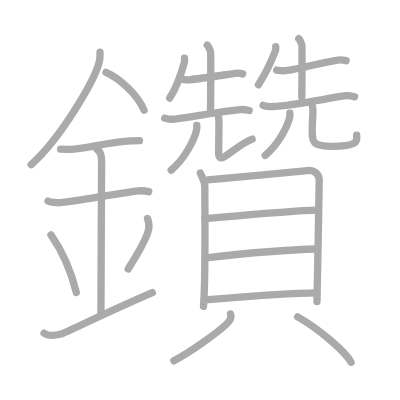
t = 0.00 s
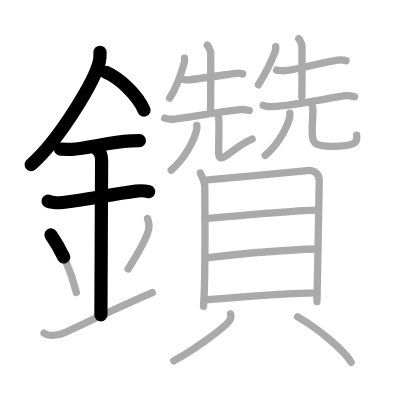
t = 5.40 s
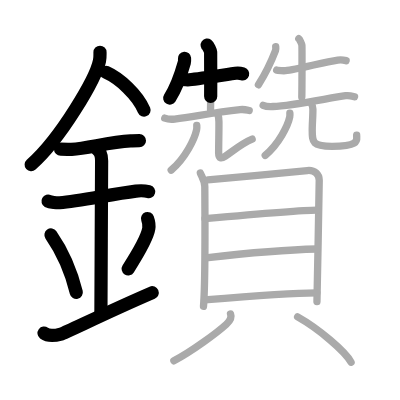
t = 10.80 s
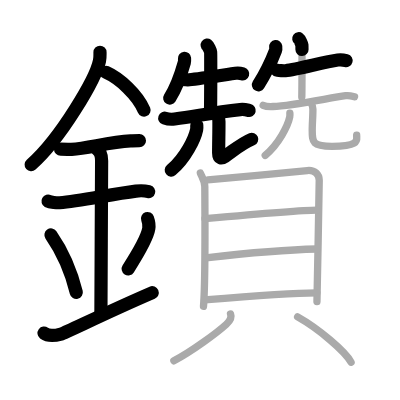
t = 16.20 s
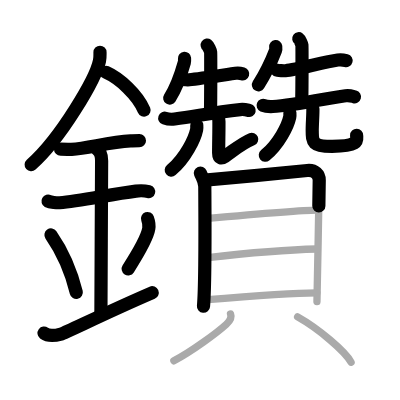
t = 21.60 s
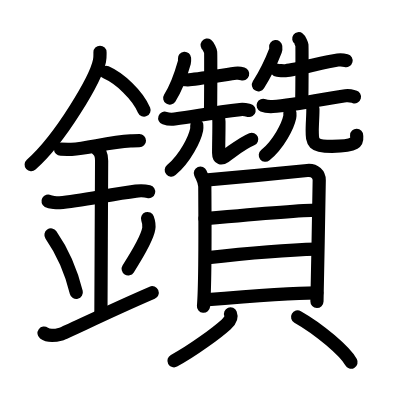
t = 27.00 s

The animated SVG that drew these frames (rendered in a browser with its animation timeline set to each time). Animation: 27 SMIL elements (animate=27); one cycle of 27.00 s.

<?xml version="1.0" standalone="no"?>
<!DOCTYPE svg PUBLIC "-//W3C//DTD SVG 1.1//EN"   "http://www.w3.org/Graphics/SVG/1.1/DTD/svg11.dtd">
<svg width="400px" height="400px"  version="1.1" xmlns="http://www.w3.org/2000/svg">
  <defs>
    <marker id="Triangle" viewBox="0 0 10 10" refX="0" refY="5" markerUnits="strokeWidth" markerWidth="3" style="stroke-opacity:0%;fill:#aaaaaa;" markerHeight="2" orient="auto">
      <path d="M 0 0 L 10 5 L 0 10 z" />
    </marker>
    
    <marker id="Arrow" viewBox="0 0 10 10" refX="5" refY="5" markerUnits="strokeWidth" markerWidth="1.8" style="stroke-opacity:0%;fill:#770000;" markerHeight="2" orient="auto">
      <path d="M 0 4 L 6 4 L 4 1 L 10 5 L 4 9 L 6 6 L 0 6 z" />
        <circle cx="5" cy="5" r="5" />
      </marker>
    
    <marker id="TriangleRed" viewBox="0 0 10 10" refX="0" refY="5" markerUnits="strokeWidth" markerWidth="3" style="stroke-opacity:0%;fill:#CC0000;" markerHeight="2" orient="auto">
      <path d="M 0 0 L 10 5 L 0 10 z" />
    </marker>
    
    <marker id="ArrowRed" viewBox="0 0 10 10" refX="5" refY="5" markerUnits="strokeWidth" markerWidth="1.8" style="stroke-opacity:0%;fill:#CC0000;" markerHeight="2" orient="auto">
      <path d="M 0 4 L 6 4 L 4 1 L 10 5 L 4 9 L 6 6 L 0 6 z" />
        <circle cx="5" cy="5" r="5" />
      </marker>
    
  </defs>
  
  <path style="fill:#ffffff; fill-opacity:100%; fill-rule:evenodd; stroke-width:0;" d="M 0 0 L 400px 0 L 400px 400px L 0 400px L 0 0" />

  <g transform="scale(3.6697247706422 3.6697247706422)">
<path style="fill:none; fill-opacity:0%; fill-rule:evenodd; stroke:#aaaaaa; stroke-opacity:100%; stroke-width: 1.5pt; stroke-linejoin:round; stroke-linecap:round;" d="M27.25 14.24c0 0.78 0.05 1.4-0.14 2.33c-1 4.87-10.5 21.1-18.63 28.3"></path>
<path style="fill:none; fill-opacity:0%; fill-rule:evenodd; stroke:#aaaaaa; stroke-opacity:100%; stroke-width: 1.5pt; stroke-linejoin:round; stroke-linecap:round;" d="M28.89 19.71c3.75 1.66 8.54 6.09 10.36 10.29"></path>
<path style="fill:none; fill-opacity:0%; fill-rule:evenodd; stroke:#aaaaaa; stroke-opacity:100%; stroke-width: 1.5pt; stroke-linejoin:round; stroke-linecap:round;" d="M16.5 40.64c1.68 0 2.44 0.12 2.98 0.07c4.84-0.41 10.42-2.01 16.12-2.3c0.82-0.04 1-0.07 2.4-0.07"></path>
<path style="fill:none; fill-opacity:0%; fill-rule:evenodd; stroke:#aaaaaa; stroke-opacity:100%; stroke-width: 1.5pt; stroke-linejoin:round; stroke-linecap:round;" d="M13.09 54.81c0.59 0.33 2.56 0.48 3.17 0.43C21.75 54.75 30 53 37.04 52.08c0.74-0.1 2.38-0.13 3.49 0.15"></path>
<path style="fill:none; fill-opacity:0%; fill-rule:evenodd; stroke:#aaaaaa; stroke-opacity:100%; stroke-width: 1.5pt; stroke-linejoin:round; stroke-linecap:round;" d="M26.45 40.69c1.24 0.78 1.24 2.52 1.24 3.14c0 4.35-0.19 35.67-0.19 41.98"></path>
<path style="fill:none; fill-opacity:0%; fill-rule:evenodd; stroke:#aaaaaa; stroke-opacity:100%; stroke-width: 1.5pt; stroke-linejoin:round; stroke-linecap:round;" d="M13.89 64.01c4.08 5.88 6.07 12.25 6.9 15.69"></path>
<path style="fill:none; fill-opacity:0%; fill-rule:evenodd; stroke:#aaaaaa; stroke-opacity:100%; stroke-width: 1.5pt; stroke-linejoin:round; stroke-linecap:round;" d="M40.2 59.55c0.3 0.84 0.46 2.06 0.34 2.76c-0.3 1.81-2.21 5.63-5.62 10.97"></path>
<path style="fill:none; fill-opacity:0%; fill-rule:evenodd; stroke:#aaaaaa; stroke-opacity:100%; stroke-width: 1.5pt; stroke-linejoin:round; stroke-linecap:round;" d="M12 90.78c1.28 0.96 2.82 0.72 4.62 0.24c1.33-0.35 11.54-5.51 24.88-11.27"></path>
<path style="fill:none; fill-opacity:0%; fill-rule:evenodd; stroke:#aaaaaa; stroke-opacity:100%; stroke-width: 1.5pt; stroke-linejoin:round; stroke-linecap:round;" d="M50.28 15.88c0.02 0.28 0.06 0.73-0.04 1.12c-0.66 2.34-2.23 7-3.99 9.73"></path>
<path style="fill:none; fill-opacity:0%; fill-rule:evenodd; stroke:#aaaaaa; stroke-opacity:100%; stroke-width: 1.5pt; stroke-linejoin:round; stroke-linecap:round;" d="M49.47 21.59c0.31 0.15 1.79 0.19 2.1 0.15c2.93-0.31 9.25-1.28 12.57-1.76c0.52-0.07 1.73 0.07 1.99 0.15"></path>
<path style="fill:none; fill-opacity:0%; fill-rule:evenodd; stroke:#aaaaaa; stroke-opacity:100%; stroke-width: 1.5pt; stroke-linejoin:round; stroke-linecap:round;" d="M56.46 12.29c0.28 0.2 0.89 1.53 0.94 1.94s0.03 13.04-0.03 15.6"></path>
<path style="fill:none; fill-opacity:0%; fill-rule:evenodd; stroke:#aaaaaa; stroke-opacity:100%; stroke-width: 1.5pt; stroke-linejoin:round; stroke-linecap:round;" d="M44.89 32.19c0.7 0.25 2 0.34 2.7 0.25c5.89-0.77 10.37-1.75 17.86-2.58c1.17-0.13 1.88 0.12 2.46 0.25"></path>
<path style="fill:none; fill-opacity:0%; fill-rule:evenodd; stroke:#aaaaaa; stroke-opacity:100%; stroke-width: 1.5pt; stroke-linejoin:round; stroke-linecap:round;" d="M53.62 34.18c0.02 0.29 0.04 0.74-0.04 1.15c-0.5 2.43-3.04 7.77-6.93 11.03"></path>
<path style="fill:none; fill-opacity:0%; fill-rule:evenodd; stroke:#aaaaaa; stroke-opacity:100%; stroke-width: 1.5pt; stroke-linejoin:round; stroke-linecap:round;" d="M59.28 30.87c0.21 0.61 0.37 1.33 0.38 2.27c0.03 2.45-0.08 5.65-0.08 8.55c0 1.61 0.81 1.57 1.7 0.95C64 40.75 66 39 68.71 37.9"></path>
<path style="fill:none; fill-opacity:0%; fill-rule:evenodd; stroke:#aaaaaa; stroke-opacity:100%; stroke-width: 1.5pt; stroke-linejoin:round; stroke-linecap:round;" d="M75.13 12.69c0.03 0.27 0.09 0.7-0.05 1.07c-1.05 2.75-2.97 6.67-4.66 9.34"></path>
<path style="fill:none; fill-opacity:0%; fill-rule:evenodd; stroke:#aaaaaa; stroke-opacity:100%; stroke-width: 1.5pt; stroke-linejoin:round; stroke-linecap:round;" d="M75.4 19.1c0.35 0.17 2.03 0.2 2.38 0.17c3.32-0.34 10.51-2.38 14.27-2.9c0.59-0.08 1.97 0.08 2.26 0.16"></path>
<path style="fill:none; fill-opacity:0%; fill-rule:evenodd; stroke:#aaaaaa; stroke-opacity:100%; stroke-width: 1.5pt; stroke-linejoin:round; stroke-linecap:round;" d="M81.42 10.55c0.26 0.19 0.8 1.39 0.85 1.76c0.05 0.37 0.03 11.8-0.03 14.12"></path>
<path style="fill:none; fill-opacity:0%; fill-rule:evenodd; stroke:#aaaaaa; stroke-opacity:100%; stroke-width: 1.5pt; stroke-linejoin:round; stroke-linecap:round;" d="M71.71 28.71c0.7 0.31 1.97 0.34 2.66 0.31c5.55-0.25 15.55-2.38 19.81-2.94c1.15-0.15 1.85 0.15 2.43 0.3"></path>
<path style="fill:none; fill-opacity:0%; fill-rule:evenodd; stroke:#aaaaaa; stroke-opacity:100%; stroke-width: 1.5pt; stroke-linejoin:round; stroke-linecap:round;" d="M78.99 30.82c0.02 0.27 0.04 0.7-0.04 1.09c-0.48 2.29-2.93 7.33-6.68 10.41"></path>
<path style="fill:none; fill-opacity:0%; fill-rule:evenodd; stroke:#aaaaaa; stroke-opacity:100%; stroke-width: 1.5pt; stroke-linejoin:round; stroke-linecap:round;" d="M84.83 28.2c0.23 0.4 0.42 0.87 0.43 1.49c0.04 1.61-0.18 3.92-0.18 5.82c0 3.34 0.14 4.36 5.38 4.37c8.01 0.01 6.65-1.9 6.73-3.07"></path>
<path style="fill:none; fill-opacity:0%; fill-rule:evenodd; stroke:#aaaaaa; stroke-opacity:100%; stroke-width: 1.5pt; stroke-linejoin:round; stroke-linecap:round;" d="M54.6 47.15c0.49 1.22 1.21 2.13 1.21 3.76c0 1.63 0.23 25.73-0.36 32.56"></path>
<path style="fill:none; fill-opacity:0%; fill-rule:evenodd; stroke:#aaaaaa; stroke-opacity:100%; stroke-width: 1.5pt; stroke-linejoin:round; stroke-linecap:round;" d="M56.63 49.02c2.79-0.2 24.57-2.31 27.11-2.55c2.12-0.2 3.25 1.12 3.25 2.65c0 3.72-0.62 31.87-0.62 33.09"></path>
<path style="fill:none; fill-opacity:0%; fill-rule:evenodd; stroke:#aaaaaa; stroke-opacity:100%; stroke-width: 1.5pt; stroke-linejoin:round; stroke-linecap:round;" d="M55.86 59.58c5.22-0.47 25.97-2.33 30.44-2.33"></path>
<path style="fill:none; fill-opacity:0%; fill-rule:evenodd; stroke:#aaaaaa; stroke-opacity:100%; stroke-width: 1.5pt; stroke-linejoin:round; stroke-linecap:round;" d="M56.09 70.26c7.88-0.9 21.89-2.22 30.25-2.4"></path>
<path style="fill:none; fill-opacity:0%; fill-rule:evenodd; stroke:#aaaaaa; stroke-opacity:100%; stroke-width: 1.5pt; stroke-linejoin:round; stroke-linecap:round;" d="M55.73 81.73c7.88-0.67 23.42-1.94 30.61-1.94"></path>
<path style="fill:none; fill-opacity:0%; fill-rule:evenodd; stroke:#aaaaaa; stroke-opacity:100%; stroke-width: 1.5pt; stroke-linejoin:round; stroke-linecap:round;" d="M62.82 85.55c0.42 1.05-0.32 2.07-1.16 2.84c-2.54 2.3-9.2 7.22-14.28 9.94"></path>
<path style="fill:none; fill-opacity:0%; fill-rule:evenodd; stroke:#aaaaaa; stroke-opacity:100%; stroke-width: 1.5pt; stroke-linejoin:round; stroke-linecap:round;" d="M81.1 86.36c5.93 3.34 12.95 9.4 14.57 12.33"></path>

<path style="fill:none; fill-opacity:0%; fill-rule:evenodd; stroke:#000000; stroke-opacity:100%; stroke-width: 2.7pt; stroke-linejoin:round; stroke-linecap:round;" d="M27.25 14.24c0 0.78 0.05 1.4-0.14 2.33c-1 4.87-10.5 21.1-18.63 28.3" pathLength="100" stroke-dashoffset="100" stroke-dasharray="100 105"><animate id="dashAnim1" attributeName="stroke-dashoffset" from="100" to="0" dur="1s" calcMode="linear" fill="freeze"/></path>
<path style="fill:none; fill-opacity:0%; fill-rule:evenodd; stroke:#000000; stroke-opacity:100%; stroke-width: 2.7pt; stroke-linejoin:round; stroke-linecap:round;" d="M28.89 19.71c3.75 1.66 8.54 6.09 10.36 10.29" pathLength="100" stroke-dashoffset="100" stroke-dasharray="100 105"><animate id="dashAnim2" attributeName="stroke-dashoffset" from="100" to="0" dur="1s" calcMode="linear" begin="dashAnim1.end" fill="freeze"/></path>
<path style="fill:none; fill-opacity:0%; fill-rule:evenodd; stroke:#000000; stroke-opacity:100%; stroke-width: 2.7pt; stroke-linejoin:round; stroke-linecap:round;" d="M16.5 40.64c1.68 0 2.44 0.12 2.98 0.07c4.84-0.41 10.42-2.01 16.12-2.3c0.82-0.04 1-0.07 2.4-0.07" pathLength="100" stroke-dashoffset="100" stroke-dasharray="100 105"><animate id="dashAnim3" attributeName="stroke-dashoffset" from="100" to="0" dur="1s" calcMode="linear" begin="dashAnim2.end" fill="freeze"/></path>
<path style="fill:none; fill-opacity:0%; fill-rule:evenodd; stroke:#000000; stroke-opacity:100%; stroke-width: 2.7pt; stroke-linejoin:round; stroke-linecap:round;" d="M13.09 54.81c0.59 0.33 2.56 0.48 3.17 0.43C21.75 54.75 30 53 37.04 52.08c0.74-0.1 2.38-0.13 3.49 0.15" pathLength="100" stroke-dashoffset="100" stroke-dasharray="100 105"><animate id="dashAnim4" attributeName="stroke-dashoffset" from="100" to="0" dur="1s" calcMode="linear" begin="dashAnim3.end" fill="freeze"/></path>
<path style="fill:none; fill-opacity:0%; fill-rule:evenodd; stroke:#000000; stroke-opacity:100%; stroke-width: 2.7pt; stroke-linejoin:round; stroke-linecap:round;" d="M26.45 40.69c1.24 0.78 1.24 2.52 1.24 3.14c0 4.35-0.19 35.67-0.19 41.98" pathLength="100" stroke-dashoffset="100" stroke-dasharray="100 105"><animate id="dashAnim5" attributeName="stroke-dashoffset" from="100" to="0" dur="1s" calcMode="linear" begin="dashAnim4.end" fill="freeze"/></path>
<path style="fill:none; fill-opacity:0%; fill-rule:evenodd; stroke:#000000; stroke-opacity:100%; stroke-width: 2.7pt; stroke-linejoin:round; stroke-linecap:round;" d="M13.89 64.01c4.08 5.88 6.07 12.25 6.9 15.69" pathLength="100" stroke-dashoffset="100" stroke-dasharray="100 105"><animate id="dashAnim6" attributeName="stroke-dashoffset" from="100" to="0" dur="1s" calcMode="linear" begin="dashAnim5.end" fill="freeze"/></path>
<path style="fill:none; fill-opacity:0%; fill-rule:evenodd; stroke:#000000; stroke-opacity:100%; stroke-width: 2.7pt; stroke-linejoin:round; stroke-linecap:round;" d="M40.2 59.55c0.3 0.84 0.46 2.06 0.34 2.76c-0.3 1.81-2.21 5.63-5.62 10.97" pathLength="100" stroke-dashoffset="100" stroke-dasharray="100 105"><animate id="dashAnim7" attributeName="stroke-dashoffset" from="100" to="0" dur="1s" calcMode="linear" begin="dashAnim6.end" fill="freeze"/></path>
<path style="fill:none; fill-opacity:0%; fill-rule:evenodd; stroke:#000000; stroke-opacity:100%; stroke-width: 2.7pt; stroke-linejoin:round; stroke-linecap:round;" d="M12 90.78c1.28 0.96 2.82 0.72 4.62 0.24c1.33-0.35 11.54-5.51 24.88-11.27" pathLength="100" stroke-dashoffset="100" stroke-dasharray="100 105"><animate id="dashAnim8" attributeName="stroke-dashoffset" from="100" to="0" dur="1s" calcMode="linear" begin="dashAnim7.end" fill="freeze"/></path>
<path style="fill:none; fill-opacity:0%; fill-rule:evenodd; stroke:#000000; stroke-opacity:100%; stroke-width: 2.7pt; stroke-linejoin:round; stroke-linecap:round;" d="M50.28 15.88c0.02 0.28 0.06 0.73-0.04 1.12c-0.66 2.34-2.23 7-3.99 9.73" pathLength="100" stroke-dashoffset="100" stroke-dasharray="100 105"><animate id="dashAnim9" attributeName="stroke-dashoffset" from="100" to="0" dur="1s" calcMode="linear" begin="dashAnim8.end" fill="freeze"/></path>
<path style="fill:none; fill-opacity:0%; fill-rule:evenodd; stroke:#000000; stroke-opacity:100%; stroke-width: 2.7pt; stroke-linejoin:round; stroke-linecap:round;" d="M49.47 21.59c0.31 0.15 1.79 0.19 2.1 0.15c2.93-0.31 9.25-1.28 12.57-1.76c0.52-0.07 1.73 0.07 1.99 0.15" pathLength="100" stroke-dashoffset="100" stroke-dasharray="100 105"><animate id="dashAnim10" attributeName="stroke-dashoffset" from="100" to="0" dur="1s" calcMode="linear" begin="dashAnim9.end" fill="freeze"/></path>
<path style="fill:none; fill-opacity:0%; fill-rule:evenodd; stroke:#000000; stroke-opacity:100%; stroke-width: 2.7pt; stroke-linejoin:round; stroke-linecap:round;" d="M56.46 12.29c0.28 0.2 0.89 1.53 0.94 1.94s0.03 13.04-0.03 15.6" pathLength="100" stroke-dashoffset="100" stroke-dasharray="100 105"><animate id="dashAnim11" attributeName="stroke-dashoffset" from="100" to="0" dur="1s" calcMode="linear" begin="dashAnim10.end" fill="freeze"/></path>
<path style="fill:none; fill-opacity:0%; fill-rule:evenodd; stroke:#000000; stroke-opacity:100%; stroke-width: 2.7pt; stroke-linejoin:round; stroke-linecap:round;" d="M44.89 32.19c0.7 0.25 2 0.34 2.7 0.25c5.89-0.77 10.37-1.75 17.86-2.58c1.17-0.13 1.88 0.12 2.46 0.25" pathLength="100" stroke-dashoffset="100" stroke-dasharray="100 105"><animate id="dashAnim12" attributeName="stroke-dashoffset" from="100" to="0" dur="1s" calcMode="linear" begin="dashAnim11.end" fill="freeze"/></path>
<path style="fill:none; fill-opacity:0%; fill-rule:evenodd; stroke:#000000; stroke-opacity:100%; stroke-width: 2.7pt; stroke-linejoin:round; stroke-linecap:round;" d="M53.62 34.18c0.02 0.29 0.04 0.74-0.04 1.15c-0.5 2.43-3.04 7.77-6.93 11.03" pathLength="100" stroke-dashoffset="100" stroke-dasharray="100 105"><animate id="dashAnim13" attributeName="stroke-dashoffset" from="100" to="0" dur="1s" calcMode="linear" begin="dashAnim12.end" fill="freeze"/></path>
<path style="fill:none; fill-opacity:0%; fill-rule:evenodd; stroke:#000000; stroke-opacity:100%; stroke-width: 2.7pt; stroke-linejoin:round; stroke-linecap:round;" d="M59.28 30.87c0.21 0.61 0.37 1.33 0.38 2.27c0.03 2.45-0.08 5.65-0.08 8.55c0 1.61 0.81 1.57 1.7 0.95C64 40.75 66 39 68.71 37.9" pathLength="100" stroke-dashoffset="100" stroke-dasharray="100 105"><animate id="dashAnim14" attributeName="stroke-dashoffset" from="100" to="0" dur="1s" calcMode="linear" begin="dashAnim13.end" fill="freeze"/></path>
<path style="fill:none; fill-opacity:0%; fill-rule:evenodd; stroke:#000000; stroke-opacity:100%; stroke-width: 2.7pt; stroke-linejoin:round; stroke-linecap:round;" d="M75.13 12.69c0.03 0.27 0.09 0.7-0.05 1.07c-1.05 2.75-2.97 6.67-4.66 9.34" pathLength="100" stroke-dashoffset="100" stroke-dasharray="100 105"><animate id="dashAnim15" attributeName="stroke-dashoffset" from="100" to="0" dur="1s" calcMode="linear" begin="dashAnim14.end" fill="freeze"/></path>
<path style="fill:none; fill-opacity:0%; fill-rule:evenodd; stroke:#000000; stroke-opacity:100%; stroke-width: 2.7pt; stroke-linejoin:round; stroke-linecap:round;" d="M75.4 19.1c0.35 0.17 2.03 0.2 2.38 0.17c3.32-0.34 10.51-2.38 14.27-2.9c0.59-0.08 1.97 0.08 2.26 0.16" pathLength="100" stroke-dashoffset="100" stroke-dasharray="100 105"><animate id="dashAnim16" attributeName="stroke-dashoffset" from="100" to="0" dur="1s" calcMode="linear" begin="dashAnim15.end" fill="freeze"/></path>
<path style="fill:none; fill-opacity:0%; fill-rule:evenodd; stroke:#000000; stroke-opacity:100%; stroke-width: 2.7pt; stroke-linejoin:round; stroke-linecap:round;" d="M81.42 10.55c0.26 0.19 0.8 1.39 0.85 1.76c0.05 0.37 0.03 11.8-0.03 14.12" pathLength="100" stroke-dashoffset="100" stroke-dasharray="100 105"><animate id="dashAnim17" attributeName="stroke-dashoffset" from="100" to="0" dur="1s" calcMode="linear" begin="dashAnim16.end" fill="freeze"/></path>
<path style="fill:none; fill-opacity:0%; fill-rule:evenodd; stroke:#000000; stroke-opacity:100%; stroke-width: 2.7pt; stroke-linejoin:round; stroke-linecap:round;" d="M71.71 28.71c0.7 0.31 1.97 0.34 2.66 0.31c5.55-0.25 15.55-2.38 19.81-2.94c1.15-0.15 1.85 0.15 2.43 0.3" pathLength="100" stroke-dashoffset="100" stroke-dasharray="100 105"><animate id="dashAnim18" attributeName="stroke-dashoffset" from="100" to="0" dur="1s" calcMode="linear" begin="dashAnim17.end" fill="freeze"/></path>
<path style="fill:none; fill-opacity:0%; fill-rule:evenodd; stroke:#000000; stroke-opacity:100%; stroke-width: 2.7pt; stroke-linejoin:round; stroke-linecap:round;" d="M78.99 30.82c0.02 0.27 0.04 0.7-0.04 1.09c-0.48 2.29-2.93 7.33-6.68 10.41" pathLength="100" stroke-dashoffset="100" stroke-dasharray="100 105"><animate id="dashAnim19" attributeName="stroke-dashoffset" from="100" to="0" dur="1s" calcMode="linear" begin="dashAnim18.end" fill="freeze"/></path>
<path style="fill:none; fill-opacity:0%; fill-rule:evenodd; stroke:#000000; stroke-opacity:100%; stroke-width: 2.7pt; stroke-linejoin:round; stroke-linecap:round;" d="M84.83 28.2c0.23 0.4 0.42 0.87 0.43 1.49c0.04 1.61-0.18 3.92-0.18 5.82c0 3.34 0.14 4.36 5.38 4.37c8.01 0.01 6.65-1.9 6.73-3.07" pathLength="100" stroke-dashoffset="100" stroke-dasharray="100 105"><animate id="dashAnim20" attributeName="stroke-dashoffset" from="100" to="0" dur="1s" calcMode="linear" begin="dashAnim19.end" fill="freeze"/></path>
<path style="fill:none; fill-opacity:0%; fill-rule:evenodd; stroke:#000000; stroke-opacity:100%; stroke-width: 2.7pt; stroke-linejoin:round; stroke-linecap:round;" d="M54.6 47.15c0.49 1.22 1.21 2.13 1.21 3.76c0 1.63 0.23 25.73-0.36 32.56" pathLength="100" stroke-dashoffset="100" stroke-dasharray="100 105"><animate id="dashAnim21" attributeName="stroke-dashoffset" from="100" to="0" dur="1s" calcMode="linear" begin="dashAnim20.end" fill="freeze"/></path>
<path style="fill:none; fill-opacity:0%; fill-rule:evenodd; stroke:#000000; stroke-opacity:100%; stroke-width: 2.7pt; stroke-linejoin:round; stroke-linecap:round;" d="M56.63 49.02c2.79-0.2 24.57-2.31 27.11-2.55c2.12-0.2 3.25 1.12 3.25 2.65c0 3.72-0.62 31.87-0.62 33.09" pathLength="100" stroke-dashoffset="100" stroke-dasharray="100 105"><animate id="dashAnim22" attributeName="stroke-dashoffset" from="100" to="0" dur="1s" calcMode="linear" begin="dashAnim21.end" fill="freeze"/></path>
<path style="fill:none; fill-opacity:0%; fill-rule:evenodd; stroke:#000000; stroke-opacity:100%; stroke-width: 2.7pt; stroke-linejoin:round; stroke-linecap:round;" d="M55.86 59.58c5.22-0.47 25.97-2.33 30.44-2.33" pathLength="100" stroke-dashoffset="100" stroke-dasharray="100 105"><animate id="dashAnim23" attributeName="stroke-dashoffset" from="100" to="0" dur="1s" calcMode="linear" begin="dashAnim22.end" fill="freeze"/></path>
<path style="fill:none; fill-opacity:0%; fill-rule:evenodd; stroke:#000000; stroke-opacity:100%; stroke-width: 2.7pt; stroke-linejoin:round; stroke-linecap:round;" d="M56.09 70.26c7.88-0.9 21.89-2.22 30.25-2.4" pathLength="100" stroke-dashoffset="100" stroke-dasharray="100 105"><animate id="dashAnim24" attributeName="stroke-dashoffset" from="100" to="0" dur="1s" calcMode="linear" begin="dashAnim23.end" fill="freeze"/></path>
<path style="fill:none; fill-opacity:0%; fill-rule:evenodd; stroke:#000000; stroke-opacity:100%; stroke-width: 2.7pt; stroke-linejoin:round; stroke-linecap:round;" d="M55.73 81.73c7.88-0.67 23.42-1.94 30.61-1.94" pathLength="100" stroke-dashoffset="100" stroke-dasharray="100 105"><animate id="dashAnim25" attributeName="stroke-dashoffset" from="100" to="0" dur="1s" calcMode="linear" begin="dashAnim24.end" fill="freeze"/></path>
<path style="fill:none; fill-opacity:0%; fill-rule:evenodd; stroke:#000000; stroke-opacity:100%; stroke-width: 2.7pt; stroke-linejoin:round; stroke-linecap:round;" d="M62.82 85.55c0.42 1.05-0.32 2.07-1.16 2.84c-2.54 2.3-9.2 7.22-14.28 9.94" pathLength="100" stroke-dashoffset="100" stroke-dasharray="100 105"><animate id="dashAnim26" attributeName="stroke-dashoffset" from="100" to="0" dur="1s" calcMode="linear" begin="dashAnim25.end" fill="freeze"/></path>
<path style="fill:none; fill-opacity:0%; fill-rule:evenodd; stroke:#000000; stroke-opacity:100%; stroke-width: 2.7pt; stroke-linejoin:round; stroke-linecap:round;" d="M81.1 86.36c5.93 3.34 12.95 9.4 14.57 12.33" pathLength="100" stroke-dashoffset="100" stroke-dasharray="100 105"><animate id="dashAnim27" attributeName="stroke-dashoffset" from="100" to="0" dur="1s" calcMode="linear" begin="dashAnim26.end" fill="freeze"/></path>

</g>

</svg>  
          
